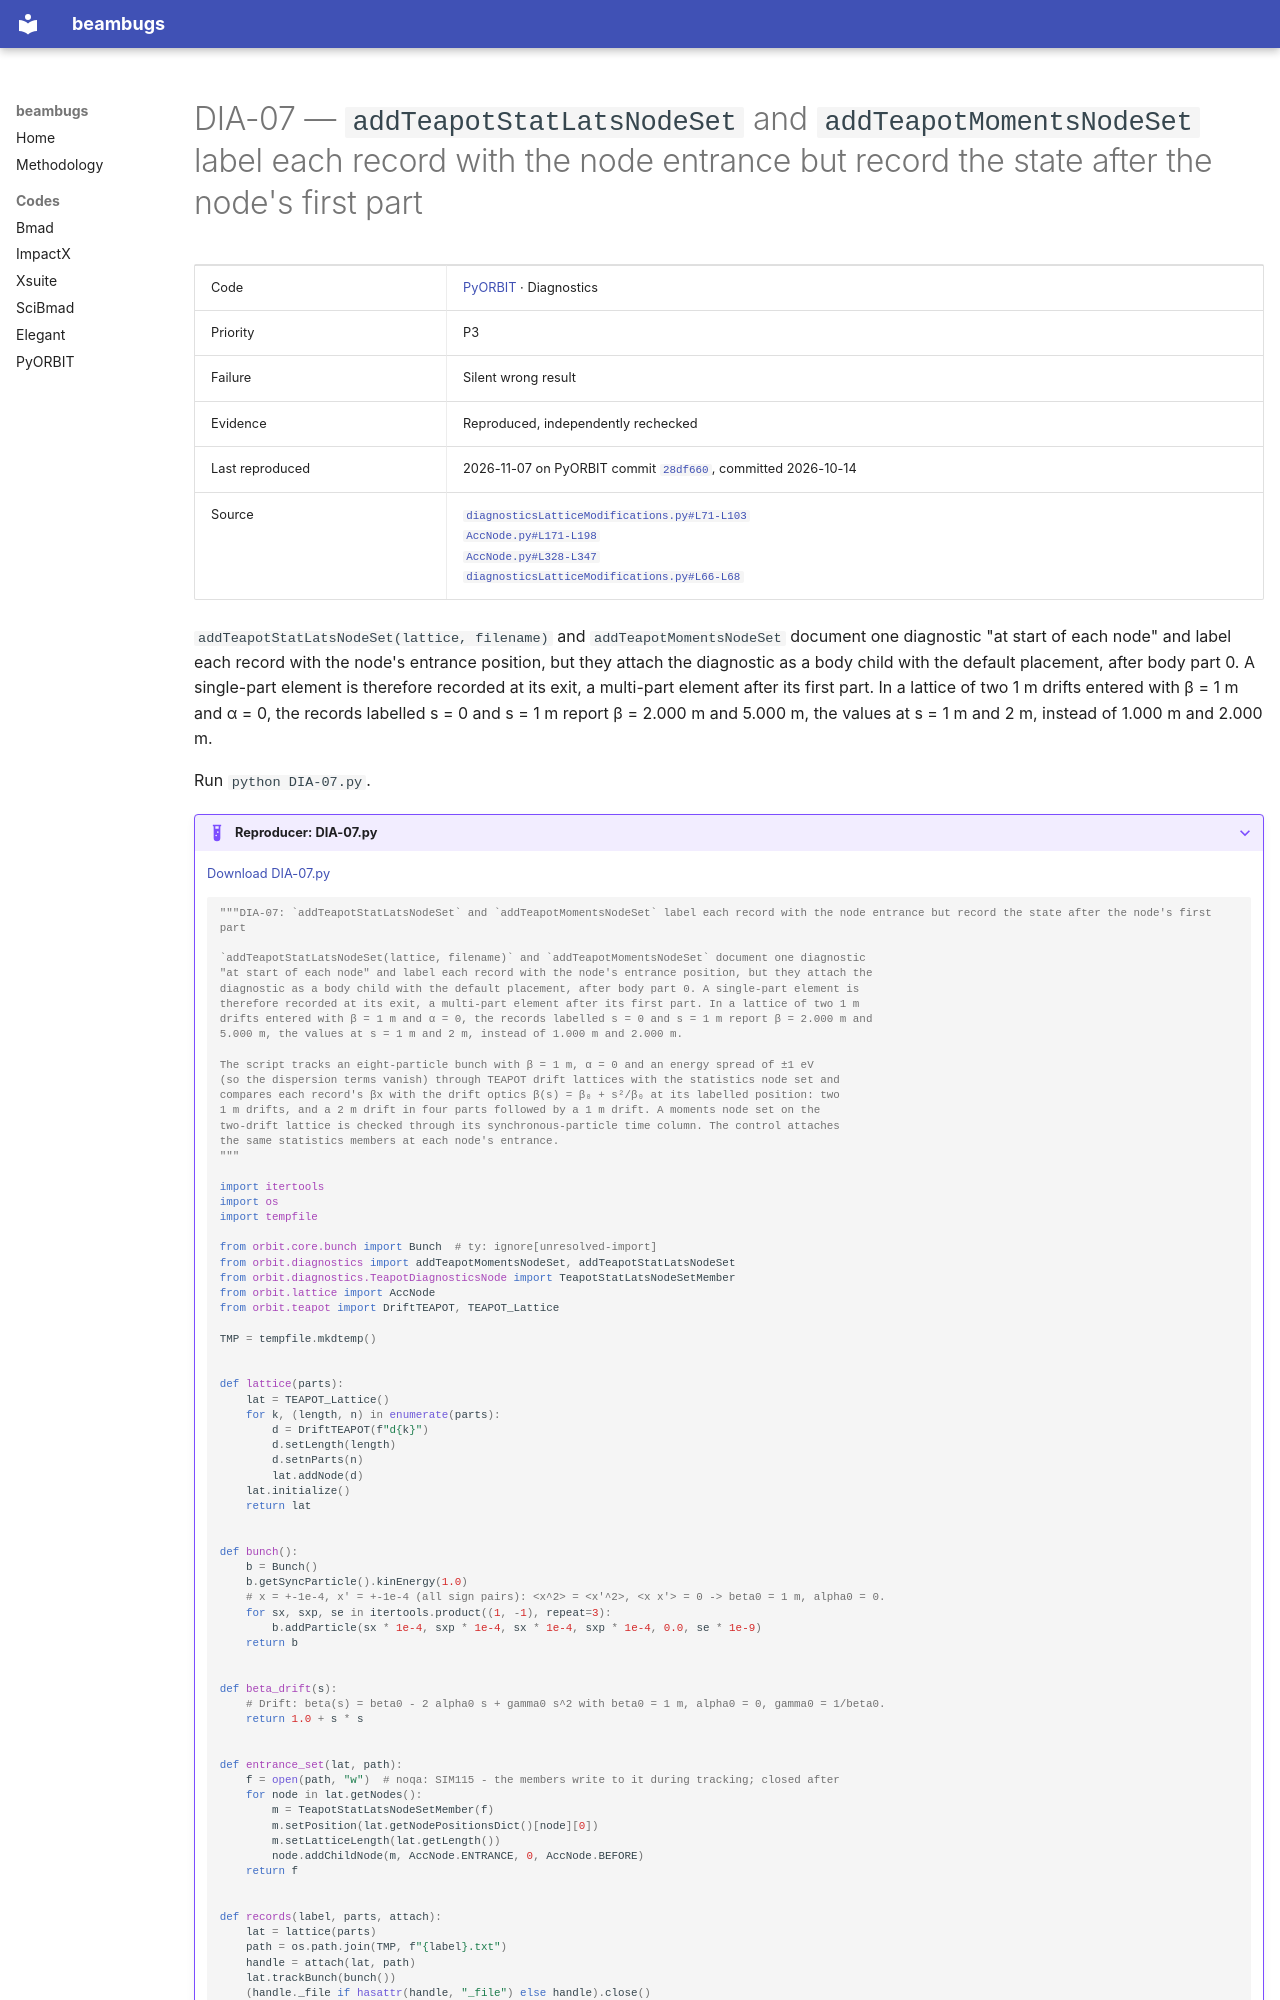

repository: nikitakuklev/beambugs · page: pyorbit/DIA-07/index.html · generator: mkdocs

---
title: "DIA-07: addTeapotStatLatsNodeSet and addTeapotMomentsNodeSet label each record with the node entrance but record the state after the node's first part"
hide:
  - toc
---

# DIA-07 — `addTeapotStatLatsNodeSet` and `addTeapotMomentsNodeSet` label each record with the node entrance but record the state after the node's first part

| | |
|---|---|
| Code | [PyORBIT](../index.md) · Diagnostics |
| Priority | P3 |
| Failure | Silent wrong result |
| Evidence | Reproduced, independently rechecked |
| Last reproduced | 2026-11-07 on PyORBIT commit [`28df660`](https://github.com/PyORBIT-Collaboration/PyORBIT3/commit/28df66018aeb), committed 2026-10-14 |
| Source | [`diagnosticsLatticeModifications.py#L71-L103`](https://github.com/PyORBIT-Collaboration/PyORBIT3/blob/28df66018aebe4e2b780b9747f4a2d7b8430a5c0/py/orbit/diagnostics/diagnosticsLatticeModifications.py#L71-L103)<br>[`AccNode.py#L171-L198`](https://github.com/PyORBIT-Collaboration/PyORBIT3/blob/28df66018aebe4e2b780b9747f4a2d7b8430a5c0/py/orbit/lattice/AccNode.py#L171-L198)<br>[`AccNode.py#L328-L347`](https://github.com/PyORBIT-Collaboration/PyORBIT3/blob/28df66018aebe4e2b780b9747f4a2d7b8430a5c0/py/orbit/lattice/AccNode.py#L328-L347)<br>[`diagnosticsLatticeModifications.py#L66-L68`](https://github.com/PyORBIT-Collaboration/PyORBIT3/blob/28df66018aebe4e2b780b9747f4a2d7b8430a5c0/py/orbit/diagnostics/diagnosticsLatticeModifications.py#L66-L68) |

`addTeapotStatLatsNodeSet(lattice, filename)` and `addTeapotMomentsNodeSet` document one diagnostic "at start of each node" and label each record with the node's entrance position, but they attach the diagnostic as a body child with the default placement, after body part 0. A single-part element is therefore recorded at its exit, a multi-part element after its first part. In a lattice of two 1 m drifts entered with β = 1 m and α = 0, the records labelled s = 0 and s = 1 m report β = 2.000 m and 5.000 m, the values at s = 1 m and 2 m, instead of 1.000 m and 2.000 m.

Run `python DIA-07.py`.

??? example "Reproducer: DIA-07.py"

    [Download DIA-07.py](DIA-07.py)

    ```python
    """DIA-07: `addTeapotStatLatsNodeSet` and `addTeapotMomentsNodeSet` label each record with the node entrance but record the state after the node's first part

    `addTeapotStatLatsNodeSet(lattice, filename)` and `addTeapotMomentsNodeSet` document one diagnostic
    "at start of each node" and label each record with the node's entrance position, but they attach the
    diagnostic as a body child with the default placement, after body part 0. A single-part element is
    therefore recorded at its exit, a multi-part element after its first part. In a lattice of two 1 m
    drifts entered with β = 1 m and α = 0, the records labelled s = 0 and s = 1 m report β = 2.000 m and
    5.000 m, the values at s = 1 m and 2 m, instead of 1.000 m and 2.000 m.

    The script tracks an eight-particle bunch with β = 1 m, α = 0 and an energy spread of ±1 eV
    (so the dispersion terms vanish) through TEAPOT drift lattices with the statistics node set and
    compares each record's βx with the drift optics β(s) = β₀ + s²/β₀ at its labelled position: two
    1 m drifts, and a 2 m drift in four parts followed by a 1 m drift. A moments node set on the
    two-drift lattice is checked through its synchronous-particle time column. The control attaches
    the same statistics members at each node's entrance.
    """

    import itertools
    import os
    import tempfile

    from orbit.core.bunch import Bunch  # ty: ignore[unresolved-import]
    from orbit.diagnostics import addTeapotMomentsNodeSet, addTeapotStatLatsNodeSet
    from orbit.diagnostics.TeapotDiagnosticsNode import TeapotStatLatsNodeSetMember
    from orbit.lattice import AccNode
    from orbit.teapot import DriftTEAPOT, TEAPOT_Lattice

    TMP = tempfile.mkdtemp()


    def lattice(parts):
        lat = TEAPOT_Lattice()
        for k, (length, n) in enumerate(parts):
            d = DriftTEAPOT(f"d{k}")
            d.setLength(length)
            d.setnParts(n)
            lat.addNode(d)
        lat.initialize()
        return lat


    def bunch():
        b = Bunch()
        b.getSyncParticle().kinEnergy(1.0)
        # x = +-1e-4, x' = +-1e-4 (all sign pairs): <x^2> = <x'^2>, <x x'> = 0 -> beta0 = 1 m, alpha0 = 0.
        for sx, sxp, se in itertools.product((1, -1), repeat=3):
            b.addParticle(sx * 1e-4, sxp * 1e-4, sx * 1e-4, sxp * 1e-4, 0.0, se * 1e-9)
        return b


    def beta_drift(s):
        # Drift: beta(s) = beta0 - 2 alpha0 s + gamma0 s^2 with beta0 = 1 m, alpha0 = 0, gamma0 = 1/beta0.
        return 1.0 + s * s


    def entrance_set(lat, path):
        f = open(path, "w")  # noqa: SIM115 - the members write to it during tracking; closed after
        for node in lat.getNodes():
            m = TeapotStatLatsNodeSetMember(f)
            m.setPosition(lat.getNodePositionsDict()[node][0])
            m.setLatticeLength(lat.getLength())
            node.addChildNode(m, AccNode.ENTRANCE, 0, AccNode.BEFORE)
        return f
